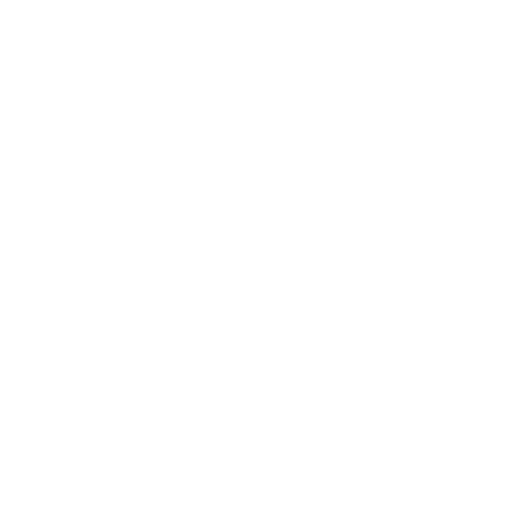
t = 0.00 s
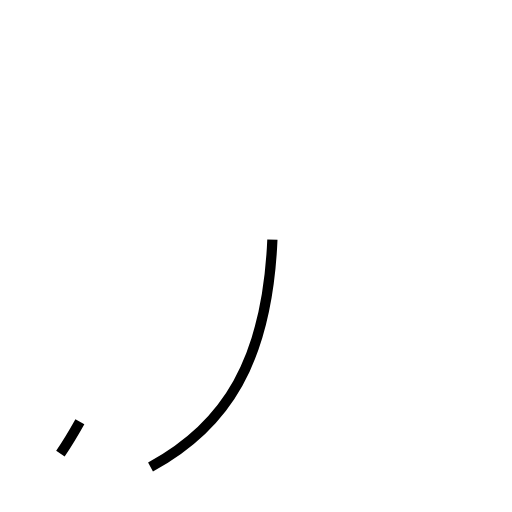
t = 0.91 s
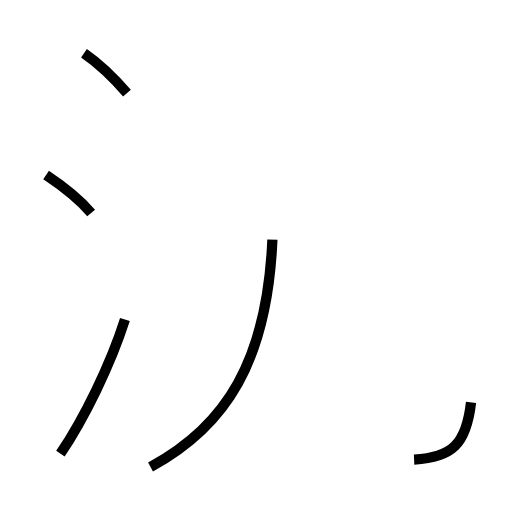
t = 1.85 s
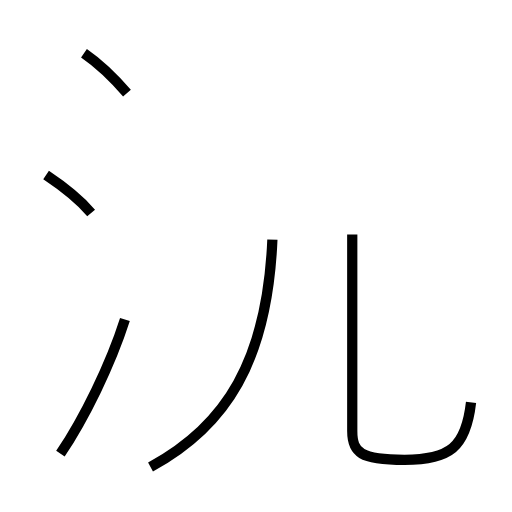
t = 2.65 s
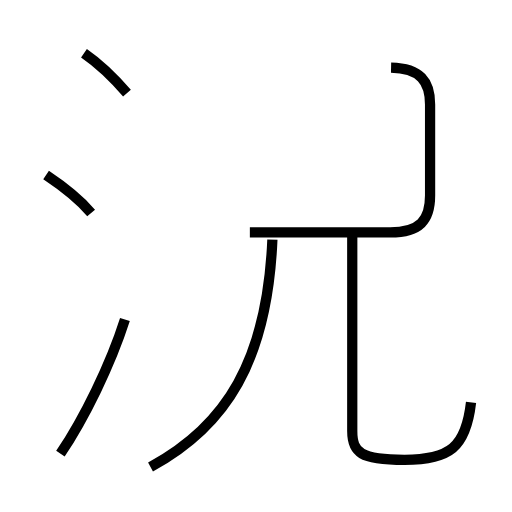
t = 3.70 s
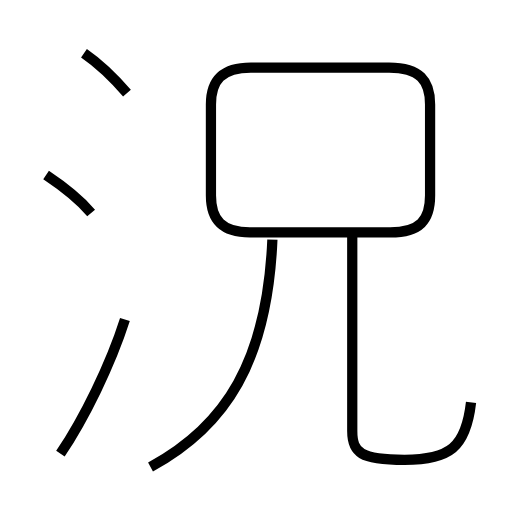
t = 4.74 s

The animated SVG that drew these frames (rendered in a browser with its animation timeline set to each time). Animation: 6 SMIL elements (animate=6); one cycle of 4.74 s.

<?xml version='1.0' encoding='utf-8'?>
<svg viewBox="0.0 -6.0 50.0 50.0" version="1.1" xmlns="http://www.w3.org/2000/svg"><rect x="-1000" y="-1000" width="2000" height="2000" stroke="white" fill="white" /><g style="fill:none;stroke:#000000;stroke-width:1"><path d="M 14.7 1.6 C 22.1 -2.4 26.1 -8.8 26.6 -20.6 " transform="translate(0.0 38.0)" stroke-dasharray="26.541561128447512" stroke-dashoffset="26.541561128447512"><animate attributeName="stroke-dashoffset" from="26.541561128447512" to="0" dur="0.7962468338534253s" begin="0s; anim_end.end" fill="freeze" id="anim0" /></path><path d="M 5.9 0.3 C 8.2 -3.1 10.8 -8.4 12.2 -12.8 " transform="translate(0.0 38.0)" stroke-dasharray="14.577943560051143" stroke-dashoffset="14.577943560051143"><animate attributeName="stroke-dashoffset" from="14.577943560051143" to="0" dur="0.43733830680153424s" begin="anim0.end" fill="freeze" id="anim1" /></path><path d="M 8.9 -23.2 C 7.7 -24.6 5.7 -26.1 4.5 -26.9 " transform="translate(0.0 38.0)" stroke-dasharray="5.764049871600168" stroke-dashoffset="5.764049871600168"><animate attributeName="stroke-dashoffset" from="5.764049871600168" to="0" dur="0.17292149614800503s" begin="anim1.end" fill="freeze" id="anim2" /></path><path d="M 12.4 -34.9 C 11.2 -36.3 9.5 -37.9 8.2 -38.8 " transform="translate(0.0 38.0)" stroke-dasharray="5.744494932853801" stroke-dashoffset="5.744494932853801"><animate attributeName="stroke-dashoffset" from="5.744494932853801" to="0" dur="0.17233484798561402s" begin="anim2.end" fill="freeze" id="anim3" /></path><path d="M 46.0 -4.7 C 45.5 -0.3 43.9 0.9 39.5 0.9 C 35.2 0.9 34.4 0.2 34.4 -1.9 L 34.4 -21.1 " transform="translate(0.0 38.0)" stroke-dasharray="35.81828829996201" stroke-dashoffset="35.81828829996201"><animate attributeName="stroke-dashoffset" from="35.81828829996201" to="0" dur="1.0745486489988603s" begin="anim3.end" fill="freeze" id="anim4" /></path><path d="M 24.4 -21.3 L 38.1 -21.3 C 41.0 -21.3 42.0 -22.5 42.0 -24.9 L 42.0 -33.8 C 42.0 -36.1 41.0 -37.4 38.0 -37.4 L 24.5 -37.4 C 21.6 -37.4 20.6 -36.1 20.6 -33.8 L 20.6 -24.9 C 20.6 -22.5 21.7 -21.3 24.4 -21.3 Z" transform="translate(0.0 38.0)" stroke-dasharray="69.56640997188931" stroke-dashoffset="69.56640997188931"><animate attributeName="stroke-dashoffset" from="69.56640997188931" to="0" dur="2.0869922991566794s" begin="anim4.end" fill="freeze" id="anim_end" /></path></g></svg>
